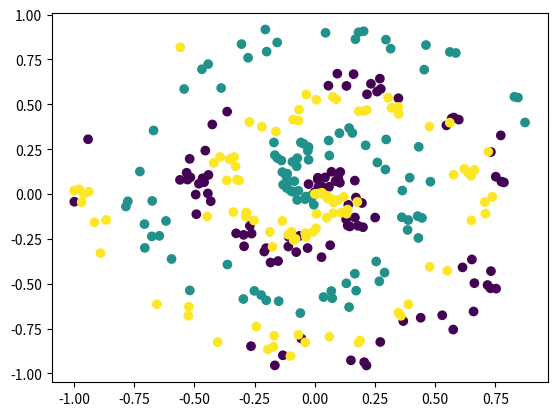

This figure's Python source:
import numpy as np
import matplotlib.pyplot as plt


def create_data(points, classes):
    x = np.zeros((points*classes, 2))
    y = np.zeros((points*classes), dtype='uint8')

    for class_number in range(classes):
        ix = range(points*class_number, points*(class_number+1))
        r = np.linspace(0.0, 1, points)  # radius
        t = np.linspace(class_number*4, (class_number+1)*4, points) + np.random.randn(points)*0.2
        x[ix] = np.c_[r*np.sin(t*2.5), r*np.cos(t*2.5)]
        y[ix] = class_number

    return x, y


if __name__ == "__main__":
    x, y = create_data(100, 3)
    plt.scatter(x[:, 0], x[:, 1], c=y)
    plt.show()
